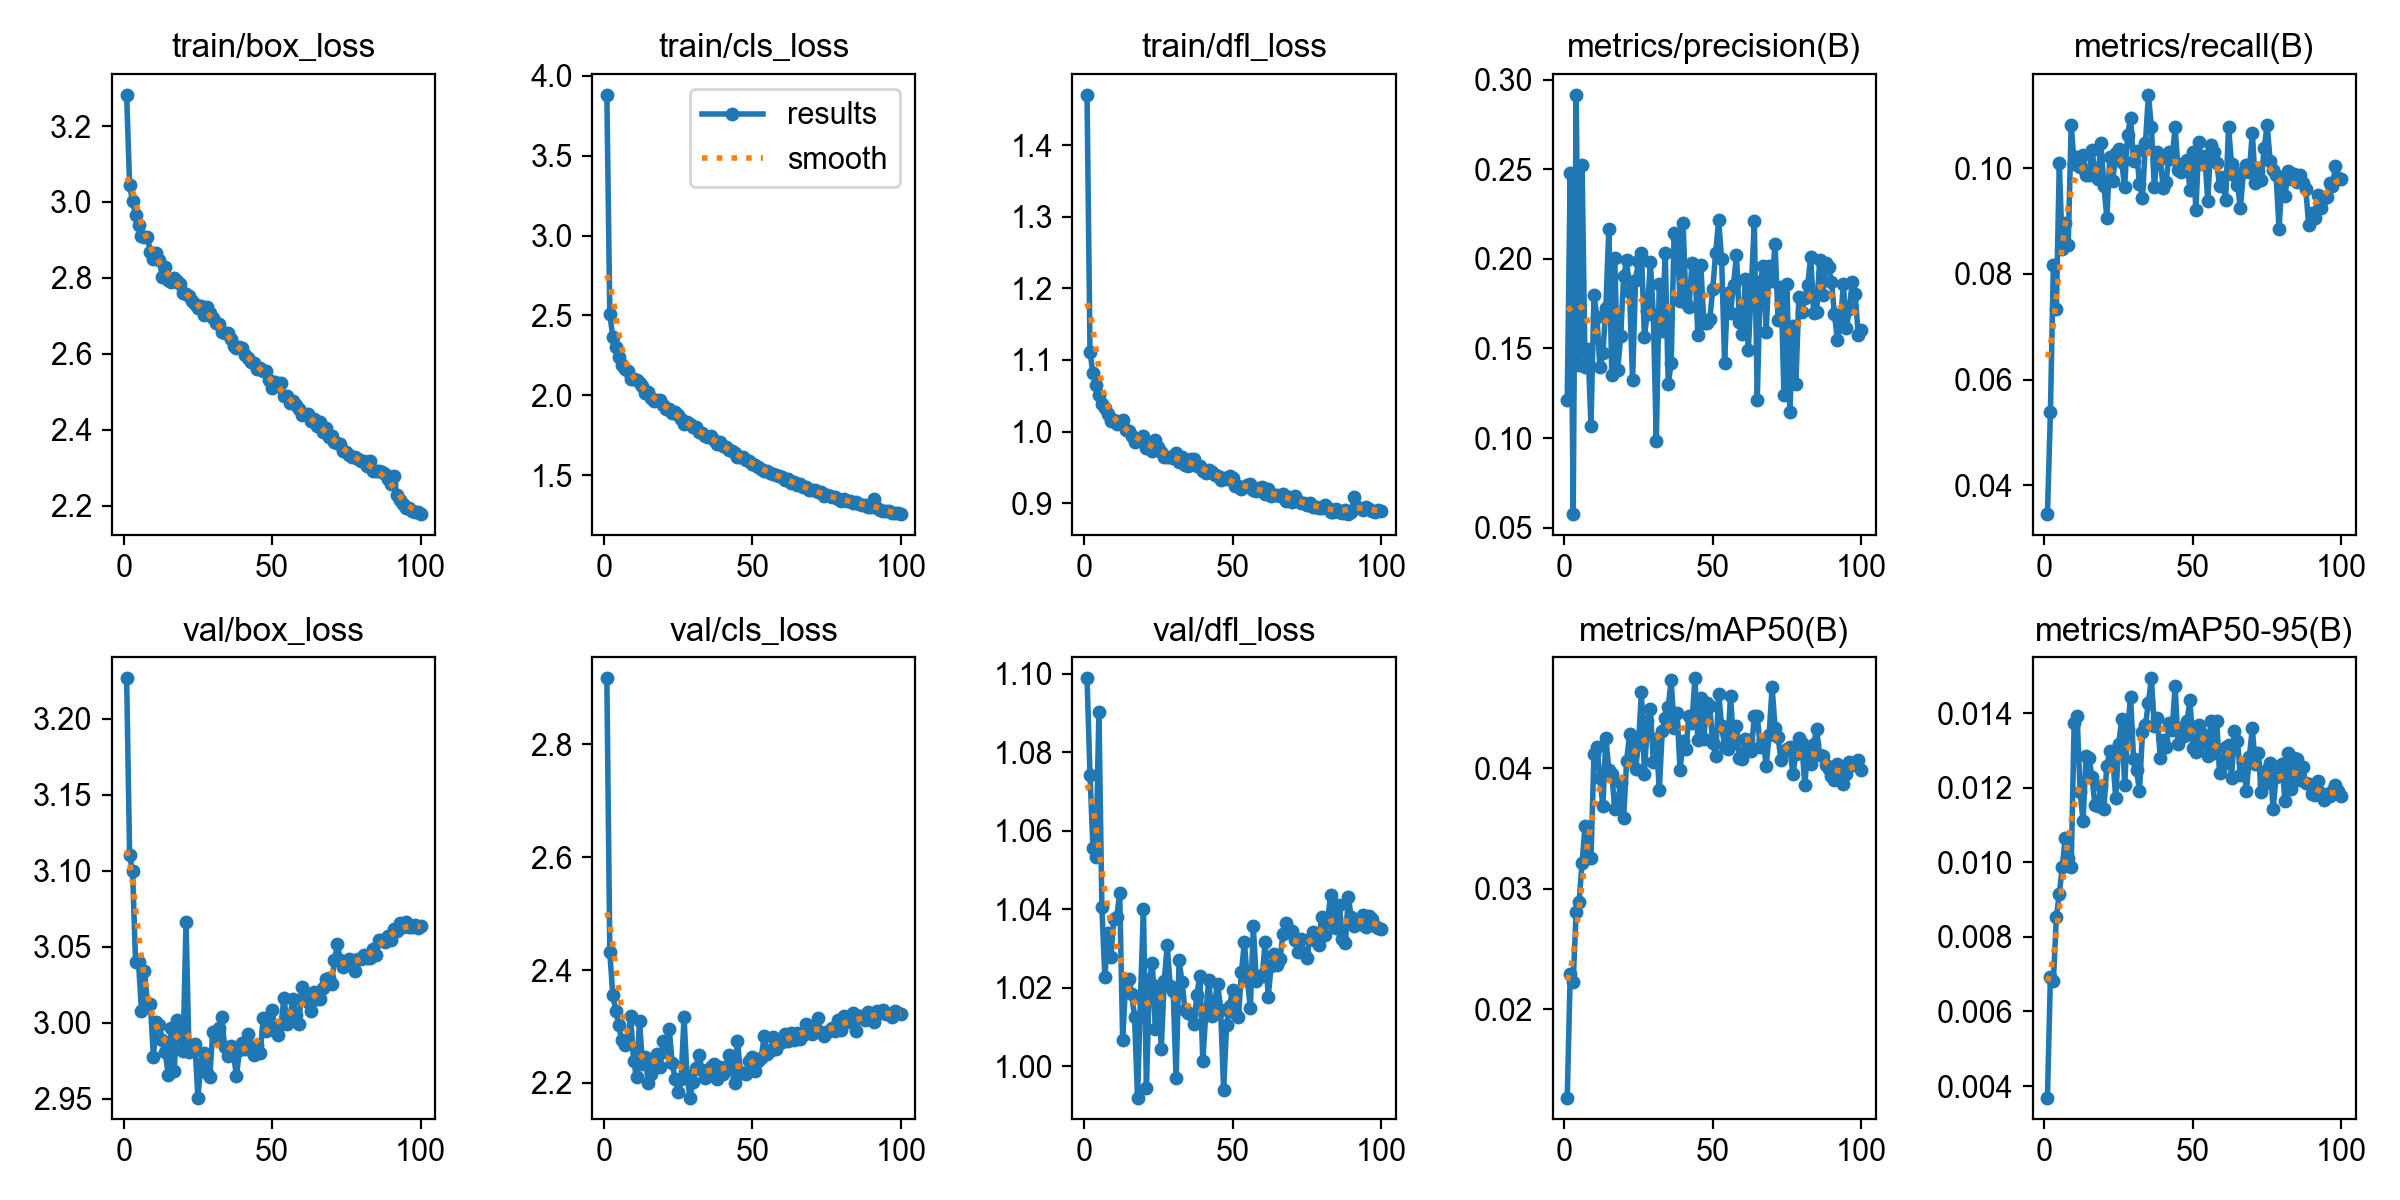

The file beside this chart, header and first rows:
epoch, time, train/box_loss, train/cls_loss, train/dfl_loss, metrics/precision(B), metrics/recall(B), metrics/mAP50(B), metrics/mAP50-95(B), val/box_loss, val/cls_loss, val/dfl_loss, lr/pg0, lr/pg1, lr/pg2
1, 35.81, 3.282, 3.88, 1.47, 0.1212, 0.03457, 0.01266, 0.00369, 3.227, 2.917, 1.099, 5.25268e-05, 5.25268e-05, 5.25268e-05
2, 54.69, 3.044, 2.506, 1.111, 0.2481, 0.05381, 0.02289, 0.00693, 3.11, 2.432, 1.074, 0.0001045, 0.0001045, 0.0001045
3, 72.89, 3.002, 2.368, 1.081, 0.05764, 0.08176, 0.02229, 0.00681, 3.1, 2.356, 1.056, 0.0001554, 0.0001554, 0.0001554
4, 90.81, 2.967, 2.3, 1.065, 0.2915, 0.07332, 0.02807, 0.00853, 3.04, 2.328, 1.053, 0.0001543, 0.0001543, 0.0001543
5, 108.8, 2.939, 2.242, 1.05, 0.1407, 0.1009, 0.02894, 0.00915, 3.04, 2.302, 1.09, 0.0001527, 0.0001527, 0.0001527
6, 126.8, 2.912, 2.193, 1.039, 0.2525, 0.08462, 0.03218, 0.00988, 3.008, 2.275, 1.04, 0.0001511, 0.0001511, 0.0001511
7, 145.1, 2.907, 2.164, 1.033, 0.1399, 0.0897, 0.03524, 0.01066, 3.034, 2.267, 1.023, 0.0001496, 0.0001496, 0.0001496
8, 163.4, 2.909, 2.151, 1.025, 0.15, 0.0855, 0.03259, 0.01011, 3.013, 2.27, 1.034, 0.000148, 0.000148, 0.000148
9, 181.2, 2.867, 2.102, 1.015, 0.1069, 0.1081, 0.03254, 0.00988, 3.012, 2.319, 1.028, 0.0001464, 0.0001464, 0.0001464
10, 198.9, 2.85, 2.104, 1.017, 0.1799, 0.1008, 0.04118, 0.01374, 2.978, 2.24, 1.038, 0.0001448, 0.0001448, 0.0001448
11, 216.8, 2.866, 2.096, 1.011, 0.1675, 0.102, 0.04176, 0.01391, 3.001, 2.21, 1.038, 0.0001433, 0.0001433, 0.0001433
12, 234.9, 2.848, 2.075, 1.012, 0.1399, 0.1002, 0.03923, 0.01188, 2.999, 2.31, 1.044, 0.0001417, 0.0001417, 0.0001417
13, 252.8, 2.803, 2.058, 1.015, 0.1475, 0.1025, 0.03684, 0.01111, 2.988, 2.233, 1.007, 0.0001401, 0.0001401, 0.0001401
14, 270.6, 2.829, 2.015, 1.002, 0.1725, 0.09873, 0.04254, 0.01284, 2.98, 2.246, 1.021, 0.0001385, 0.0001385, 0.0001385
15, 288.2, 2.794, 2.023, 1.001, 0.2164, 0.09867, 0.0399, 0.0128, 2.966, 2.199, 1.022, 0.000137, 0.000137, 0.000137
16, 306, 2.788, 1.983, 0.994, 0.135, 0.1033, 0.0395, 0.01228, 2.996, 2.216, 1.018, 0.0001354, 0.0001354, 0.0001354
17, 323.8, 2.8, 1.962, 0.9853, 0.2003, 0.09903, 0.03666, 0.01153, 2.968, 2.228, 1.013, 0.0001338, 0.0001338, 0.0001338
18, 341.4, 2.792, 1.973, 0.9892, 0.1381, 0.09802, 0.03719, 0.0115, 3.002, 2.25, 0.992, 0.0001322, 0.0001322, 0.0001322
19, 359.1, 2.785, 1.974, 0.9914, 0.157, 0.1047, 0.03881, 0.01204, 2.989, 2.227, 1.018, 0.0001307, 0.0001307, 0.0001307
20, 376.9, 2.761, 1.937, 0.9934, 0.1902, 0.09668, 0.03591, 0.01142, 2.981, 2.275, 1.04, 0.0001291, 0.0001291, 0.0001291
21, 394.7, 2.758, 1.913, 0.977, 0.1993, 0.09062, 0.04062, 0.01259, 3.066, 2.255, 0.9943, 0.0001275, 0.0001275, 0.0001275
22, 412.4, 2.752, 1.915, 0.9772, 0.1813, 0.1022, 0.04285, 0.01297, 2.981, 2.296, 1.022, 0.0001259, 0.0001259, 0.0001259
23, 430.1, 2.739, 1.89, 0.9735, 0.1322, 0.09758, 0.04157, 0.01279, 2.984, 2.236, 1.026, 0.0001244, 0.0001244, 0.0001244
24, 447.8, 2.732, 1.897, 0.9877, 0.1882, 0.1028, 0.03994, 0.01172, 2.986, 2.207, 1.01, 0.0001228, 0.0001228, 0.0001228
25, 465.4, 2.722, 1.877, 0.9779, 0.1986, 0.1036, 0.04206, 0.01316, 2.951, 2.183, 1.02, 0.0001212, 0.0001212, 0.0001212
26, 483.1, 2.727, 1.852, 0.9712, 0.2034, 0.1012, 0.04635, 0.01383, 2.972, 2.207, 1.004, 0.0001196, 0.0001196, 0.0001196
27, 500.8, 2.702, 1.822, 0.9643, 0.1563, 0.09639, 0.03951, 0.01207, 2.98, 2.316, 1.022, 0.0001181, 0.0001181, 0.0001181
28, 518.4, 2.725, 1.833, 0.9648, 0.1708, 0.1063, 0.04392, 0.01356, 2.967, 2.212, 1.031, 0.0001165, 0.0001165, 0.0001165
29, 536.3, 2.708, 1.818, 0.9649, 0.1984, 0.1095, 0.04491, 0.01444, 2.964, 2.174, 1.021, 0.0001149, 0.0001149, 0.0001149
30, 554.3, 2.695, 1.803, 0.9637, 0.1687, 0.1013, 0.04049, 0.01277, 2.994, 2.202, 1.019, 0.0001134, 0.0001134, 0.0001134
31, 572, 2.681, 1.799, 0.9702, 0.09818, 0.1033, 0.04242, 0.01246, 2.99, 2.226, 0.9969, 0.0001118, 0.0001118, 0.0001118
32, 589.9, 2.679, 1.77, 0.958, 0.1857, 0.09692, 0.03821, 0.01192, 2.996, 2.25, 1.027, 0.0001102, 0.0001102, 0.0001102
33, 607.6, 2.659, 1.766, 0.9642, 0.16, 0.09441, 0.04312, 0.01348, 3.004, 2.223, 1.021, 0.0001086, 0.0001086, 0.0001086
34, 625.2, 2.656, 1.748, 0.9527, 0.2033, 0.1047, 0.04422, 0.01367, 2.984, 2.208, 1.014, 0.0001071, 0.0001071, 0.0001071
35, 642.9, 2.655, 1.739, 0.9513, 0.1301, 0.1139, 0.04511, 0.01428, 2.978, 2.212, 1.014, 0.0001055, 0.0001055, 0.0001055
36, 660.2, 2.639, 1.749, 0.9612, 0.1417, 0.1079, 0.04732, 0.01493, 2.984, 2.228, 1.013, 0.0001039, 0.0001039, 0.0001039
37, 677.3, 2.621, 1.721, 0.9611, 0.2142, 0.09636, 0.04339, 0.01365, 2.979, 2.234, 1.011, 0.0001023, 0.0001023, 0.0001023
38, 694.2, 2.615, 1.695, 0.952, 0.2115, 0.103, 0.0446, 0.01386, 2.965, 2.207, 1.018, 0.0001008, 0.0001008, 0.0001008
39, 711.3, 2.618, 1.707, 0.9514, 0.1767, 0.1018, 0.03985, 0.0128, 2.982, 2.228, 1.023, 9.91842e-05, 9.91842e-05, 9.91842e-05
40, 728.3, 2.616, 1.686, 0.9451, 0.2201, 0.09622, 0.04228, 0.01328, 2.987, 2.216, 1.001, 9.76101e-05, 9.76101e-05, 9.76101e-05
41, 745.3, 2.598, 1.674, 0.9424, 0.1752, 0.09738, 0.04163, 0.01309, 2.982, 2.228, 1.014, 9.6036e-05, 9.6036e-05, 9.6036e-05
42, 762.2, 2.589, 1.66, 0.9463, 0.173, 0.1031, 0.04431, 0.01373, 2.992, 2.249, 1.022, 9.44619e-05, 9.44619e-05, 9.44619e-05
43, 779, 2.58, 1.652, 0.9436, 0.1975, 0.1018, 0.04379, 0.01354, 2.982, 2.226, 1.013, 9.28878e-05, 9.28878e-05, 9.28878e-05
44, 796.2, 2.576, 1.639, 0.9394, 0.1952, 0.1078, 0.04748, 0.01472, 2.979, 2.199, 1.017, 9.13137e-05, 9.13137e-05, 9.13137e-05
45, 813.1, 2.562, 1.614, 0.9376, 0.1572, 0.09971, 0.04237, 0.01318, 2.985, 2.275, 1.021, 8.97396e-05, 8.97396e-05, 8.97396e-05
46, 830.1, 2.562, 1.616, 0.9327, 0.1963, 0.09922, 0.04582, 0.0136, 2.98, 2.217, 1.014, 8.81655e-05, 8.81655e-05, 8.81655e-05
47, 846.9, 2.554, 1.612, 0.9355, 0.1644, 0.1009, 0.04244, 0.01339, 3.003, 2.218, 0.994, 8.65914e-05, 8.65914e-05, 8.65914e-05
48, 864, 2.556, 1.598, 0.9332, 0.1641, 0.1015, 0.0454, 0.01378, 2.994, 2.216, 1.01, 8.50173e-05, 8.50173e-05, 8.50173e-05
49, 881, 2.532, 1.59, 0.9374, 0.1662, 0.09594, 0.04515, 0.01435, 2.999, 2.238, 1.015, 8.34432e-05, 8.34432e-05, 8.34432e-05
50, 897.9, 2.512, 1.572, 0.9358, 0.183, 0.103, 0.04211, 0.01306, 3.009, 2.246, 1.02, 8.18691e-05, 8.18691e-05, 8.18691e-05
51, 915.1, 2.526, 1.566, 0.9236, 0.2035, 0.09204, 0.04103, 0.01295, 2.995, 2.221, 1.014, 8.0295e-05, 8.0295e-05, 8.0295e-05
52, 932.1, 2.515, 1.552, 0.9245, 0.2215, 0.105, 0.04621, 0.01368, 2.992, 2.239, 1.013, 7.87209e-05, 7.87209e-05, 7.87209e-05
53, 949.2, 2.523, 1.542, 0.9194, 0.1997, 0.1007, 0.0435, 0.01344, 2.999, 2.245, 1.024, 7.71468e-05, 7.71468e-05, 7.71468e-05
54, 966, 2.489, 1.525, 0.9231, 0.1421, 0.1023, 0.04186, 0.01318, 3.016, 2.282, 1.032, 7.55727e-05, 7.55727e-05, 7.55727e-05
55, 983, 2.491, 1.529, 0.9254, 0.181, 0.09379, 0.04164, 0.01284, 2.999, 2.252, 1.022, 7.39986e-05, 7.39986e-05, 7.39986e-05
56, 999.8, 2.47, 1.515, 0.9268, 0.1701, 0.1044, 0.04604, 0.01378, 3.004, 2.257, 1.015, 7.24245e-05, 7.24245e-05, 7.24245e-05
57, 1017, 2.476, 1.507, 0.9183, 0.1855, 0.1031, 0.04211, 0.01292, 3.016, 2.281, 1.036, 7.08504e-05, 7.08504e-05, 7.08504e-05
58, 1034, 2.465, 1.502, 0.9169, 0.2021, 0.101, 0.04356, 0.01379, 3.005, 2.259, 1.022, 6.92763e-05, 6.92763e-05, 6.92763e-05
59, 1051, 2.456, 1.499, 0.9207, 0.1649, 0.09666, 0.04089, 0.01238, 2.999, 2.271, 1.023, 6.77022e-05, 6.77022e-05, 6.77022e-05
60, 1067, 2.44, 1.486, 0.9229, 0.1579, 0.09837, 0.04076, 0.01262, 3.023, 2.273, 1.023, 6.61281e-05, 6.61281e-05, 6.61281e-05
... 40 more rows
